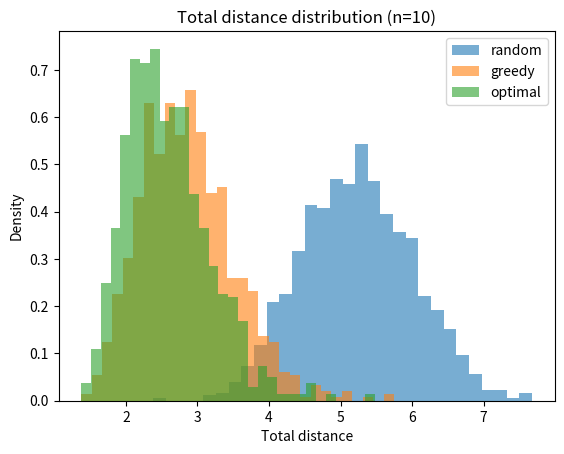
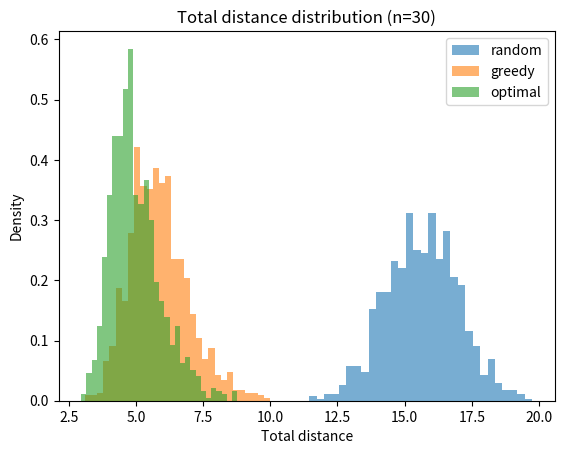
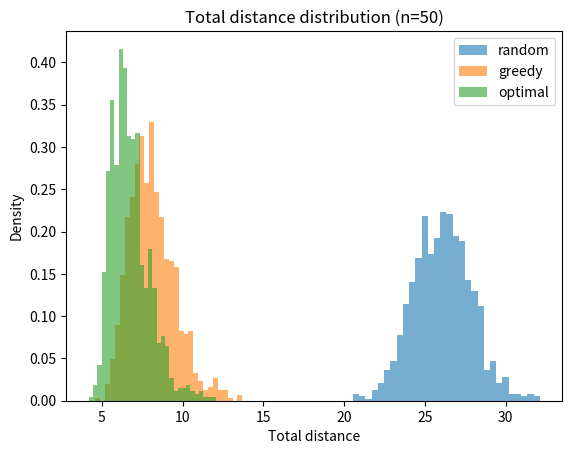

These figures' Python source, in order:
import numpy as np
import matplotlib.pyplot as plt
from scipy.spatial.distance import cdist
from scipy.optimize import linear_sum_assignment
import os

def generate_positions(n, rng):
    return rng.random((n, 2))

def generate_sample_data(n, rng):
    """Generate a single sample of positions and distance matrix"""
    riders = generate_positions(n, rng)
    drivers = generate_positions(n, rng)
    dist = cdist(riders, drivers, metric="euclidean")
    return riders, drivers, dist

def random_matching(dist, rng):
    n = dist.shape[0]
    perm = rng.permutation(n)
    return dist[np.arange(n), perm].sum()

def greedy_matching(dist):
    n = dist.shape[0]
    remaining_rows = set(range(n))
    remaining_cols = set(range(n))
    total = 0.0

    while remaining_rows:
        best = (None, None, float("inf"))
        for i in remaining_rows:
            for j in remaining_cols:
                d = dist[i, j]
                if d < best[2]:
                    best = (i, j, d)

        i, j, d = best
        total += d
        remaining_rows.remove(i)
        remaining_cols.remove(j)

    return total

def optimal_matching(dist):
    r, c = linear_sum_assignment(dist)  #Using the Hungarian algorithm
    return dist[r, c].sum()

def run_simulations(n, sims=1000, seed=1):
    rng = np.random.default_rng(seed)
    out = {"random": [], "greedy": [], "optimal": []}

    for _ in range(sims):
        _, _, dist = generate_sample_data(n, rng)
        out["random"].append(random_matching(dist, rng))
        out["greedy"].append(greedy_matching(dist))
        out["optimal"].append(optimal_matching(dist))

    # converting to arrays
    return {k: np.array(v) for k, v in out.items()}

def plot_distributions(results_by_n, display=False):
    # Create figures directory if it doesn't exist
    os.makedirs("figures", exist_ok=True)
    
    for n, res in results_by_n.items():
        plt.figure()
        for method in ["random", "greedy", "optimal"]:
            plt.hist(res[method], bins=30, density=True, alpha=0.6, label=method)
        plt.title(f"Total distance distribution (n={n})")
        plt.xlabel("Total distance")
        plt.ylabel("Density")
        plt.legend()
        if display:
            plt.show()
        else:
            plt.savefig(os.path.join("figures", f"total_distance_distribution_n_{n}.png"), dpi=300, bbox_inches='tight')
            plt.close()

def main():
    # Generate sample distance matrix for n=10
    print("=== Sample Distance Matrix (n=10) ===")
    rng = np.random.default_rng(1)
    _, _, dist = generate_sample_data(10, rng)
    print(f"Sample distance matrix (first 5x5):\n{dist[:5, :5]}\n")

    # Run simulations
    results = {
        10: run_simulations(10, sims=1000, seed=1),
        30: run_simulations(30, sims=1000, seed=2),
        50: run_simulations(50, sims=1000, seed=3),
    }

    # Printing averages and graph
    for n in [10, 30, 50]:
        print(f"\n=== n={n} ===")
        for method in ["random", "greedy", "optimal"]:
            print(f"{method:>7}: mean={results[n][method].mean():.4f}")

    plot_distributions(results)

if __name__ == "__main__":
    main()
